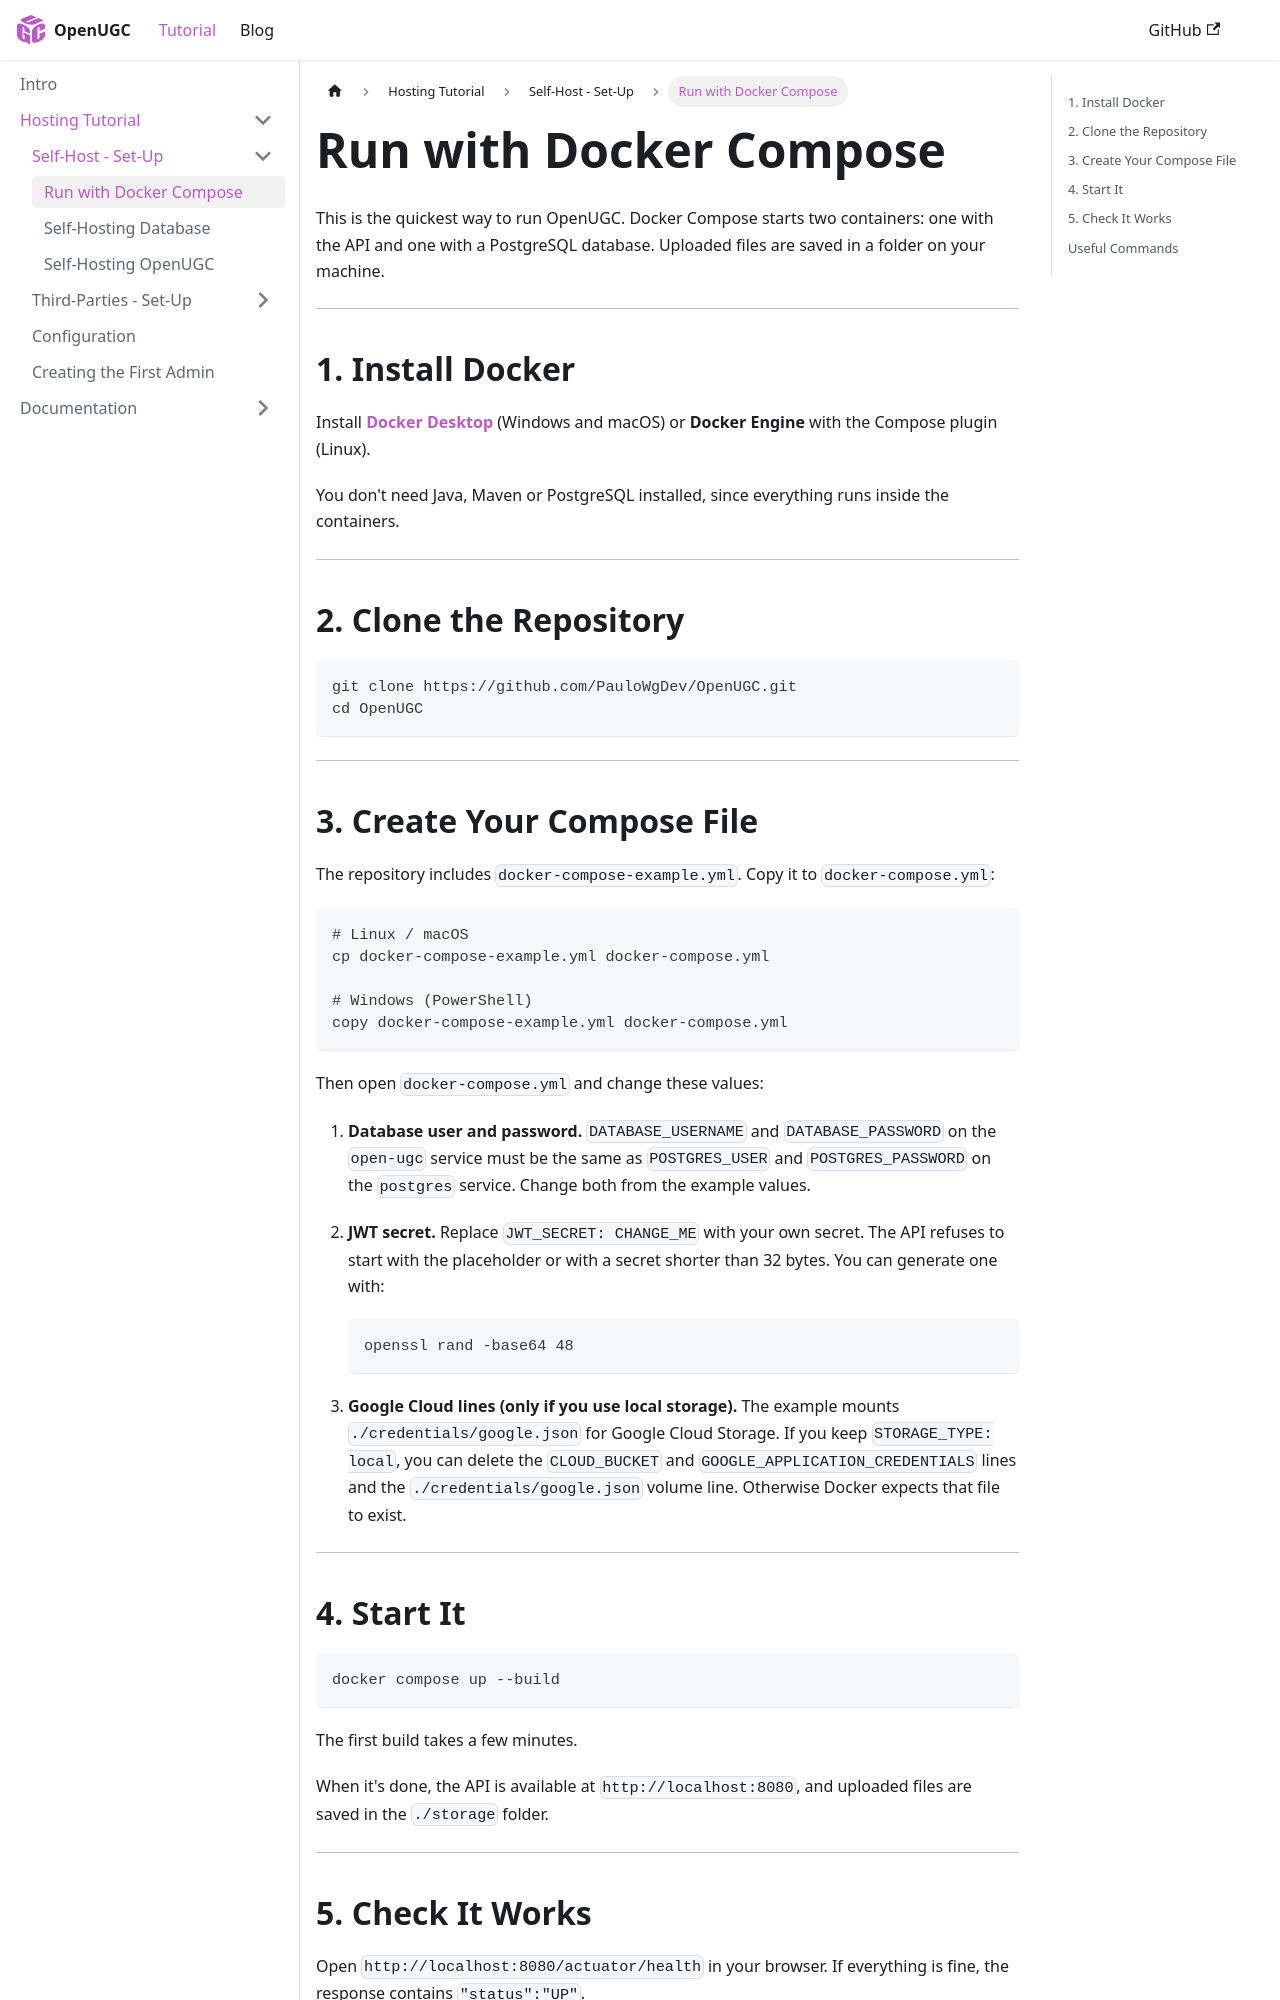

repository: PauloWgDev/OpenUGC · page: docs/tutorial/self-host-setup/docker-compose/index.html · generator: docusaurus

---
sidebar_position: 0
---

# Run with Docker Compose

This is the quickest way to run OpenUGC. Docker Compose starts two containers: one with the API and one with a PostgreSQL database. Uploaded files are saved in a folder on your machine.

---

## 1. Install Docker

Install **[Docker Desktop](https://www.docker.com/products/docker-desktop/)** (Windows and macOS) or **Docker Engine** with the Compose plugin (Linux).

You don't need Java, Maven or PostgreSQL installed, since everything runs inside the containers.

---

## 2. Clone the Repository

```bash
git clone https://github.com/PauloWgDev/OpenUGC.git
cd OpenUGC
```

---

## 3. Create Your Compose File

The repository includes `docker-compose-example.yml`. Copy it to `docker-compose.yml`:

```bash
# Linux / macOS
cp docker-compose-example.yml docker-compose.yml

# Windows (PowerShell)
copy docker-compose-example.yml docker-compose.yml
```

Then open `docker-compose.yml` and change these values:

1. **Database user and password.** `DATABASE_USERNAME` and `DATABASE_PASSWORD` on the `open-ugc` service must be the same as `POSTGRES_USER` and `POSTGRES_PASSWORD` on the `postgres` service. Change both from the example values.
2. **JWT secret.** Replace `JWT_SECRET: CHANGE_ME` with your own secret. The API refuses to start with the placeholder or with a secret shorter than 32 bytes. You can generate one with:

   ```bash
   openssl rand -base64 48
   ```

3. **Google Cloud lines (only if you use local storage).** The example mounts `./credentials/google.json` for Google Cloud Storage. If you keep `STORAGE_TYPE: local`, you can delete the `CLOUD_BUCKET` and `GOOGLE_APPLICATION_CREDENTIALS` lines and the `./credentials/google.json` volume line. Otherwise Docker expects that file to exist.


---
